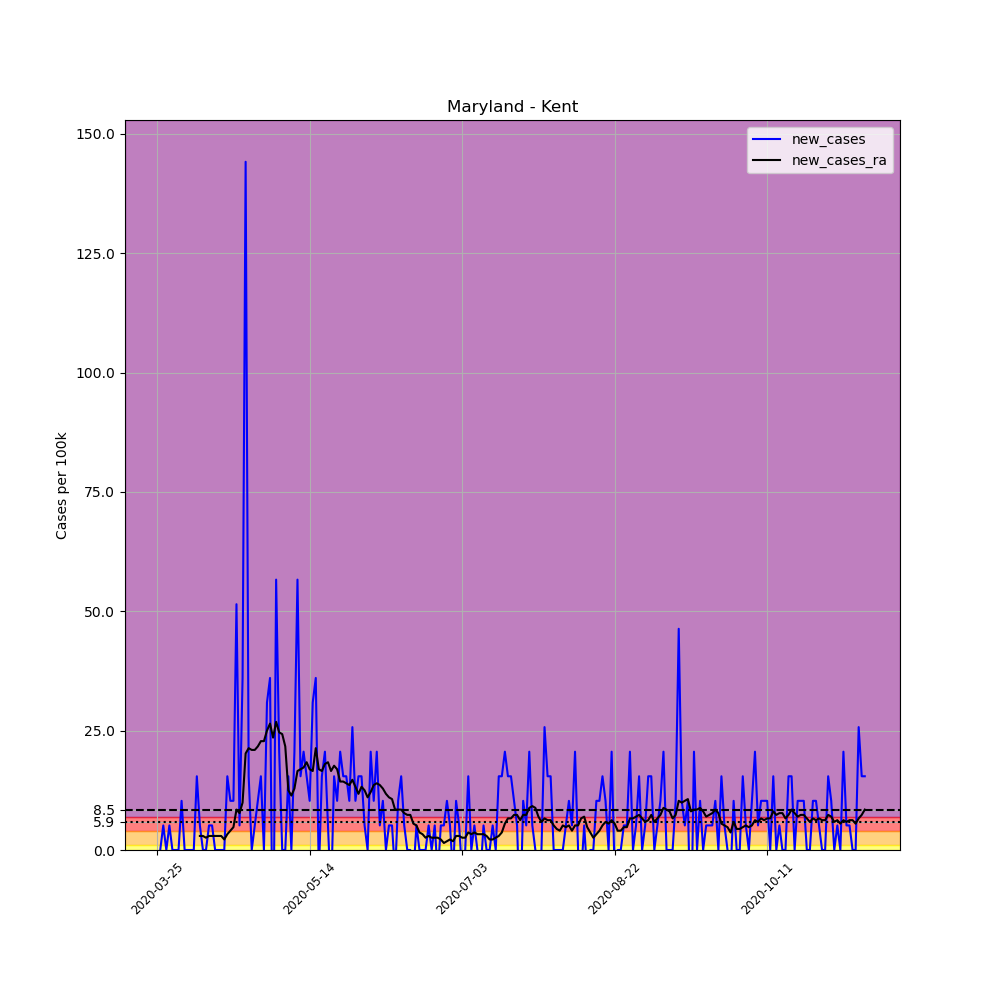

Source data for this figure (header and first rows):
, date, county, state, fips, cases, deaths, COUNTY, STNAME, CTYNAME, POPESTIMATE2019, per_100k, new_cases, new_cases_ra
332649, 2020-03-25, Kent, Maryland, 24029, 1, 0, 29, Maryland, Kent, 19422, 5.149, , 
332650, 2020-03-26, Kent, Maryland, 24029, 1, 0, 29, Maryland, Kent, 19422, 5.149, 0.0, 
332651, 2020-03-27, Kent, Maryland, 24029, 2, 0, 29, Maryland, Kent, 19422, 10.3, 5.149, 
332652, 2020-03-28, Kent, Maryland, 24029, 2, 0, 29, Maryland, Kent, 19422, 10.3, 0.0, 
332653, 2020-03-29, Kent, Maryland, 24029, 3, 0, 29, Maryland, Kent, 19422, 15.45, 5.149, 
332654, 2020-03-30, Kent, Maryland, 24029, 3, 0, 29, Maryland, Kent, 19422, 15.45, 0.0, 
332655, 2020-03-31, Kent, Maryland, 24029, 3, 0, 29, Maryland, Kent, 19422, 15.45, 0.0, 
332656, 2020-04-01, Kent, Maryland, 24029, 3, 0, 29, Maryland, Kent, 19422, 15.45, 0.0, 
332657, 2020-04-02, Kent, Maryland, 24029, 5, 0, 29, Maryland, Kent, 19422, 25.74, 10.3, 
332658, 2020-04-03, Kent, Maryland, 24029, 5, 0, 29, Maryland, Kent, 19422, 25.74, 0.0, 
332659, 2020-04-04, Kent, Maryland, 24029, 5, 0, 29, Maryland, Kent, 19422, 25.74, 0.0, 
332660, 2020-04-05, Kent, Maryland, 24029, 5, 0, 29, Maryland, Kent, 19422, 25.74, 0.0, 
332661, 2020-04-06, Kent, Maryland, 24029, 5, 0, 29, Maryland, Kent, 19422, 25.74, 0.0, 
332662, 2020-04-07, Kent, Maryland, 24029, 8, 0, 29, Maryland, Kent, 19422, 41.19, 15.45, 
332663, 2020-04-08, Kent, Maryland, 24029, 9, 0, 29, Maryland, Kent, 19422, 46.34, 5.149, 2.942
332664, 2020-04-09, Kent, Maryland, 24029, 9, 0, 29, Maryland, Kent, 19422, 46.34, 0.0, 2.942
332665, 2020-04-10, Kent, Maryland, 24029, 9, 0, 29, Maryland, Kent, 19422, 46.34, 0.0, 2.574
332666, 2020-04-11, Kent, Maryland, 24029, 10, 0, 29, Maryland, Kent, 19422, 51.49, 5.149, 2.942
332667, 2020-04-12, Kent, Maryland, 24029, 11, 0, 29, Maryland, Kent, 19422, 56.64, 5.149, 2.942
332668, 2020-04-13, Kent, Maryland, 24029, 11, 0, 29, Maryland, Kent, 19422, 56.64, 0.0, 2.942
332669, 2020-04-14, Kent, Maryland, 24029, 11, 0, 29, Maryland, Kent, 19422, 56.64, 0.0, 2.942
332670, 2020-04-15, Kent, Maryland, 24029, 11, 1, 29, Maryland, Kent, 19422, 56.64, 0.0, 2.942
332671, 2020-04-16, Kent, Maryland, 24029, 11, 1, 29, Maryland, Kent, 19422, 56.64, 0.0, 2.207
332672, 2020-04-17, Kent, Maryland, 24029, 14, 1, 29, Maryland, Kent, 19422, 72.08, 15.45, 3.31
332673, 2020-04-18, Kent, Maryland, 24029, 16, 1, 29, Maryland, Kent, 19422, 82.38, 10.3, 4.045
332674, 2020-04-19, Kent, Maryland, 24029, 18, 1, 29, Maryland, Kent, 19422, 92.68, 10.3, 4.781
332675, 2020-04-20, Kent, Maryland, 24029, 28, 1, 29, Maryland, Kent, 19422, 144.2, 51.49, 8.459
332676, 2020-04-21, Kent, Maryland, 24029, 29, 1, 29, Maryland, Kent, 19422, 149.3, 5.149, 7.723
332677, 2020-04-22, Kent, Maryland, 24029, 36, 1, 29, Maryland, Kent, 19422, 185.4, 36.04, 9.93
332678, 2020-04-23, Kent, Maryland, 24029, 64, 1, 29, Maryland, Kent, 19422, 329.5, 144.2, 20.23
332679, 2020-04-24, Kent, Maryland, 24029, 67, 2, 29, Maryland, Kent, 19422, 345, 15.45, 21.33
332680, 2020-04-25, Kent, Maryland, 24029, 67, 3, 29, Maryland, Kent, 19422, 345, 0.0, 20.96
332681, 2020-04-26, Kent, Maryland, 24029, 68, 3, 29, Maryland, Kent, 19422, 350.1, 5.149, 20.96
332682, 2020-04-27, Kent, Maryland, 24029, 70, 4, 29, Maryland, Kent, 19422, 360.4, 10.3, 21.7
332683, 2020-04-28, Kent, Maryland, 24029, 73, 4, 29, Maryland, Kent, 19422, 375.9, 15.45, 22.8
332684, 2020-04-29, Kent, Maryland, 24029, 73, 4, 29, Maryland, Kent, 19422, 375.9, 0.0, 22.8
332685, 2020-04-30, Kent, Maryland, 24029, 79, 5, 29, Maryland, Kent, 19422, 406.8, 30.89, 25.01
332686, 2020-05-01, Kent, Maryland, 24029, 86, 4, 29, Maryland, Kent, 19422, 442.8, 36.04, 26.48
332687, 2020-05-02, Kent, Maryland, 24029, 80, 4, 29, Maryland, Kent, 19422, 411.9, -30.89, 23.54
332688, 2020-05-03, Kent, Maryland, 24029, 91, 6, 29, Maryland, Kent, 19422, 468.5, 56.64, 26.85
332689, 2020-05-04, Kent, Maryland, 24029, 95, 7, 29, Maryland, Kent, 19422, 489.1, 20.6, 24.64
332690, 2020-05-05, Kent, Maryland, 24029, 95, 7, 29, Maryland, Kent, 19422, 489.1, 0.0, 24.27
332691, 2020-05-06, Kent, Maryland, 24029, 95, 8, 29, Maryland, Kent, 19422, 489.1, 0.0, 21.7
332692, 2020-05-07, Kent, Maryland, 24029, 98, 8, 29, Maryland, Kent, 19422, 504.6, 15.45, 12.5
332693, 2020-05-08, Kent, Maryland, 24029, 98, 8, 29, Maryland, Kent, 19422, 504.6, 0.0, 11.4
332694, 2020-05-09, Kent, Maryland, 24029, 102, 10, 29, Maryland, Kent, 19422, 525.2, 20.6, 12.87
332695, 2020-05-10, Kent, Maryland, 24029, 113, 13, 29, Maryland, Kent, 19422, 581.8, 56.64, 16.55
332696, 2020-05-11, Kent, Maryland, 24029, 116, 13, 29, Maryland, Kent, 19422, 597.3, 15.45, 16.92
332697, 2020-05-12, Kent, Maryland, 24029, 120, 13, 29, Maryland, Kent, 19422, 617.9, 20.6, 17.29
332698, 2020-05-13, Kent, Maryland, 24029, 123, 13, 29, Maryland, Kent, 19422, 633.3, 15.45, 18.39
332699, 2020-05-14, Kent, Maryland, 24029, 125, 14, 29, Maryland, Kent, 19422, 643.6, 10.3, 16.92
332700, 2020-05-15, Kent, Maryland, 24029, 131, 14, 29, Maryland, Kent, 19422, 674.5, 30.89, 16.55
332701, 2020-05-16, Kent, Maryland, 24029, 138, 14, 29, Maryland, Kent, 19422, 710.5, 36.04, 21.33
332702, 2020-05-17, Kent, Maryland, 24029, 137, 14, 29, Maryland, Kent, 19422, 705.4, -5.149, 16.92
332703, 2020-05-18, Kent, Maryland, 24029, 140, 14, 29, Maryland, Kent, 19422, 720.8, 15.45, 16.55
332704, 2020-05-19, Kent, Maryland, 24029, 144, 14, 29, Maryland, Kent, 19422, 741.4, 20.6, 18.02
332705, 2020-05-20, Kent, Maryland, 24029, 145, 14, 29, Maryland, Kent, 19422, 746.6, 5.149, 18.39
332706, 2020-05-21, Kent, Maryland, 24029, 143, 14, 29, Maryland, Kent, 19422, 736.3, -10.3, 16.55
332707, 2020-05-22, Kent, Maryland, 24029, 146, 15, 29, Maryland, Kent, 19422, 751.7, 15.45, 17.65
332708, 2020-05-23, Kent, Maryland, 24029, 148, 15, 29, Maryland, Kent, 19422, 762, 10.3, 16.92
... 173 more rows
